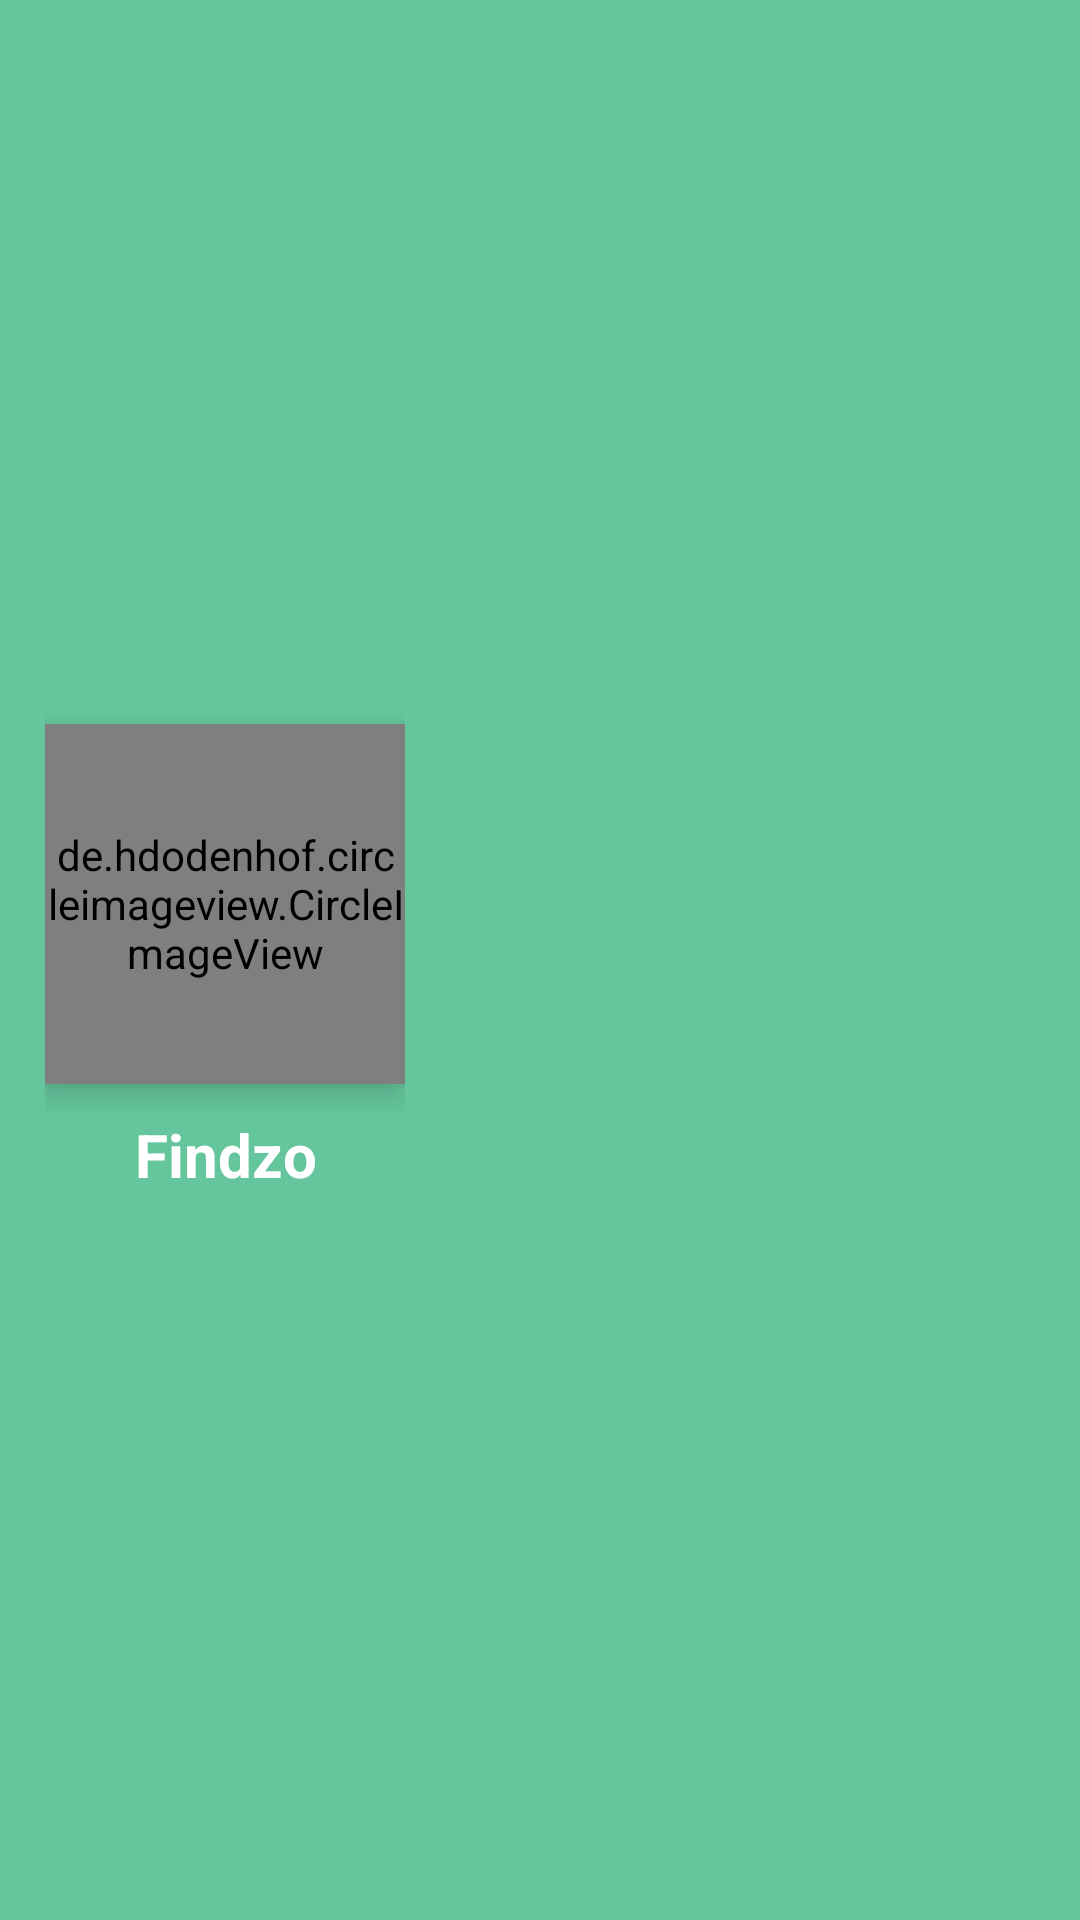

Layout XML and referenced resources for this Android screen:
<!-- AndroidManifest.xml: application theme AppTheme -->
<!-- res/layout/header.xml -->
<?xml version="1.0" encoding="utf-8"?>
<LinearLayout xmlns:android="http://schemas.android.com/apk/res/android"
    xmlns:app="http://schemas.android.com/apk/res-auto"
    android:background="@color/c3"
    android:paddingLeft="15dp"
    android:layout_gravity="left"
    android:orientation="vertical"
    android:layout_width="match_parent"
    android:layout_height="200dp">

    <LinearLayout
        android:layout_width="wrap_content"
        android:orientation="vertical"
        android:gravity="center_vertical"
        android:layout_height="match_parent">

        <de.hdodenhof.circleimageview.CircleImageView
            android:id="@+id/profilePic"
            android:layout_width="120dp"
            android:layout_height="120dp"
            android:src="@drawable/image"
            android:elevation="6dp"
            app:civ_border_width="6dp"
            app:civ_border_color="@color/c1"
            />

        <TextView
            android:layout_width="match_parent"
            android:layout_height="wrap_content"
            android:text="Findzo"
            android:textSize="20sp"
            android:gravity="center"
            android:layout_marginTop="10dp"
            android:textColor="#fff"
            android:textStyle="bold"/>
    </LinearLayout>
</LinearLayout>
<!-- resources referenced by this layout -->
<resources>
  <color name="c1">#fef5e7</color>
  <color name="c3">#65c69d</color>
  <style name="AppTheme" parent="Theme.AppCompat.Light.NoActionBar">
      
      <item name="colorPrimary">@color/colorPrimary</item>
      <item name="colorPrimaryDark">@color/colorPrimaryDark</item>
      <item name="colorAccent">@color/colorAccent</item>
  </style>
  <color name="colorPrimary">#fef5e7</color>
  <color name="colorPrimaryDark">#fef5e7</color>
  <color name="colorAccent">#65c69d</color>
</resources>
